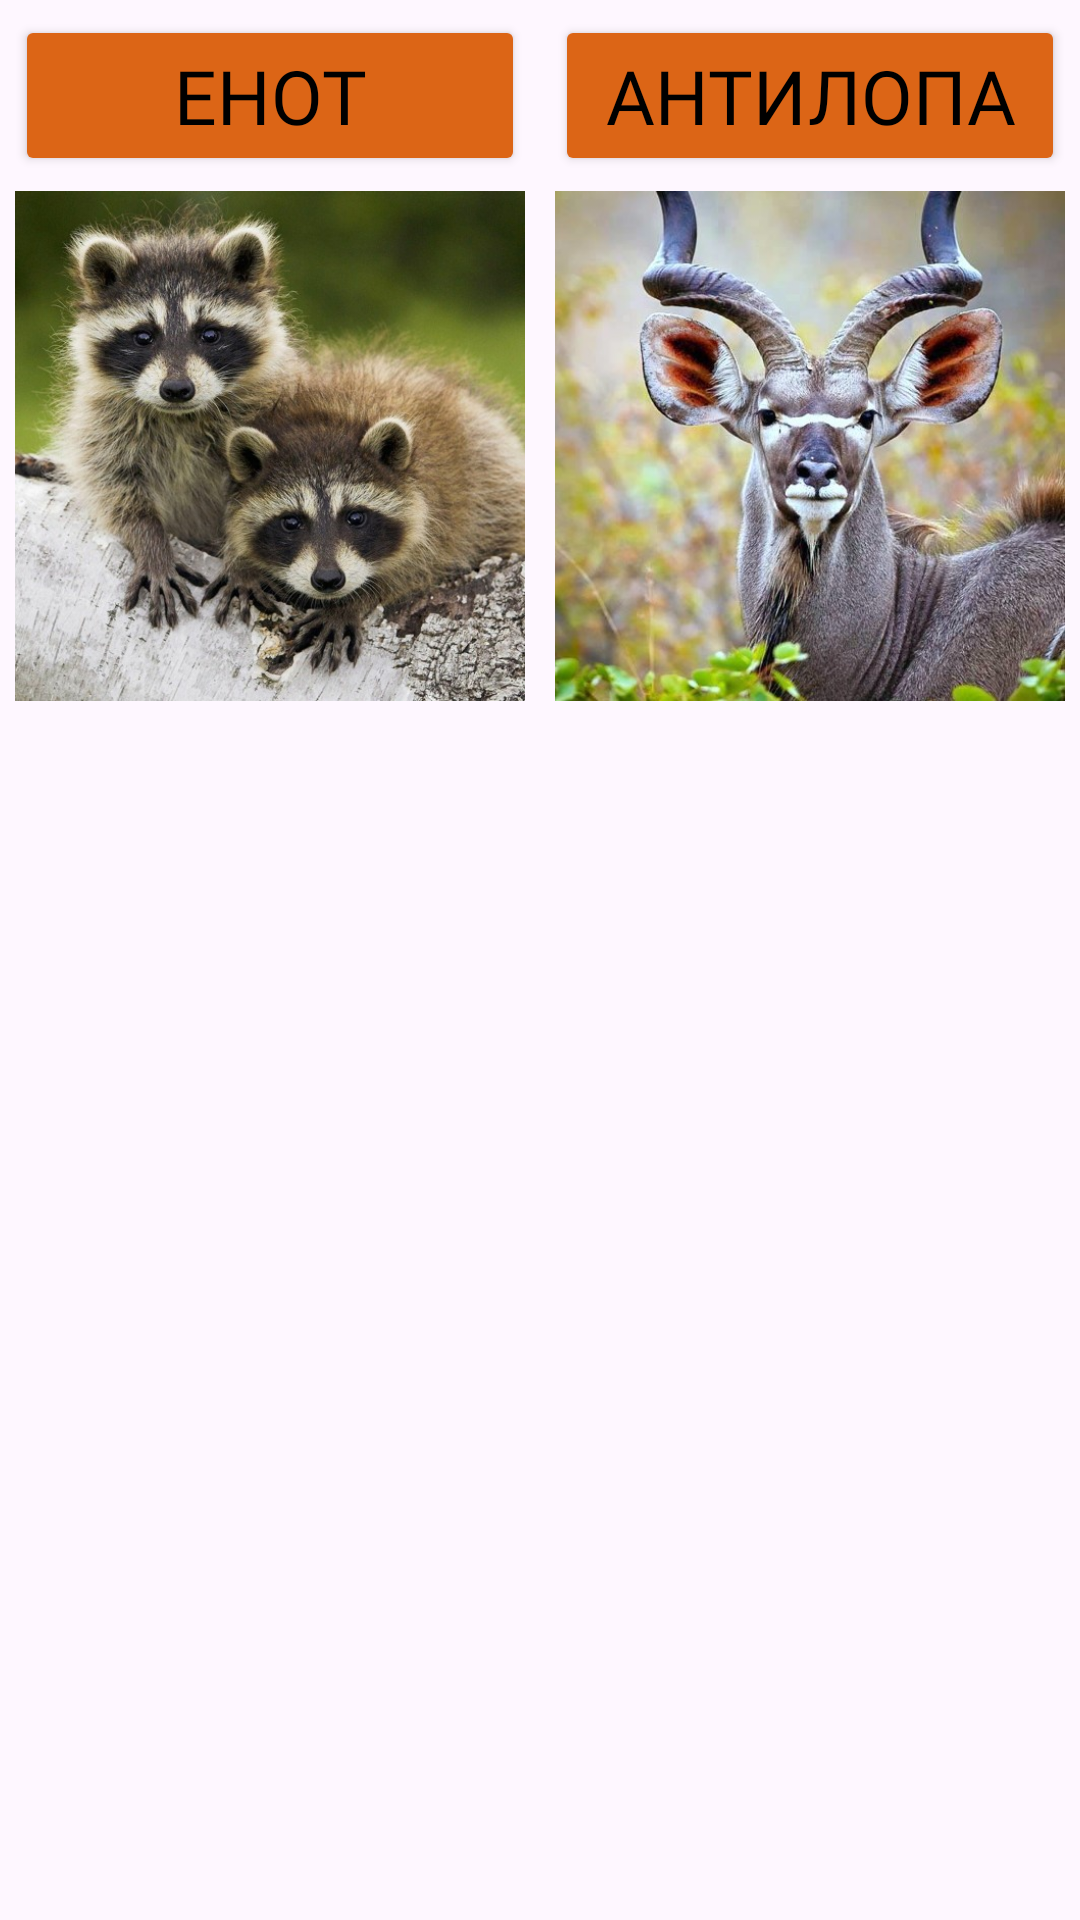

Reconstruct the res/layout file that produces this screen, plus the resources it refers to.
<!-- AndroidManifest.xml: application theme Theme.Lesn1 -->
<!-- res/layout/adaptive_layout.xml -->
<?xml version="1.0" encoding="utf-8"?>
<androidx.constraintlayout.widget.ConstraintLayout xmlns:android="http://schemas.android.com/apk/res/android"
    xmlns:app="http://schemas.android.com/apk/res-auto"
    xmlns:tools="http://schemas.android.com/tools"
    android:layout_width="match_parent"
    android:layout_height="match_parent">

    <Button
        android:layout_margin="5dp"
        app:layout_constraintHorizontal_weight="50"
        android:fontFamily="@font/ft_angrybirds"
        android:id="@+id/bt_racoon"
        android:layout_width="0dp"
        android:layout_height="wrap_content"
        android:backgroundTint="@color/orange"
        android:text="Енот"
        android:textColor="@color/black"
        android:textSize="25sp"
        app:layout_constraintEnd_toStartOf="@+id/bt_antelope"
        app:layout_constraintStart_toStartOf="parent"
        app:layout_constraintTop_toTopOf="parent" />

    <Button
        android:layout_margin="5dp"
        android:fontFamily="@font/ft_angrybirds"
        app:layout_constraintHorizontal_weight="50"
        android:id="@+id/bt_antelope"
        android:layout_width="0dp"
        android:layout_height="wrap_content"
        android:backgroundTint="@color/orange"
        android:text="Антилопа"
        android:textColor="@color/black"
        android:textSize="25sp"
        app:layout_constraintStart_toEndOf="@+id/bt_racoon"
        app:layout_constraintEnd_toEndOf="parent"
        app:layout_constraintTop_toTopOf="parent" />

    <ImageView
        android:layout_margin="5dp"
        android:adjustViewBounds="true"
        android:id="@+id/iv_racoon"
        android:layout_width="0dp"
        android:layout_height="wrap_content"
        android:src="@drawable/im_raccoon"
        app:layout_constraintEnd_toStartOf="@+id/iv_antelope"
        app:layout_constraintStart_toStartOf="parent"
        app:layout_constraintTop_toBottomOf="@+id/bt_racoon" />

    <ImageView
        android:layout_margin="5dp"
        android:adjustViewBounds="true"
        android:id="@+id/iv_antelope"
        android:layout_width="0dp"
        android:layout_height="wrap_content"
        android:src="@drawable/im_antelope"
        app:layout_constraintEnd_toEndOf="parent"
        app:layout_constraintTop_toBottomOf="@+id/bt_antelope"
        app:layout_constraintStart_toEndOf="@id/iv_racoon"/>

</androidx.constraintlayout.widget.ConstraintLayout>
<!-- resources referenced by this layout -->
<resources>
  <color name="black">#FF000000</color>
  <color name="orange">#DC6516</color>
  <!-- drawable im_antelope: jpg bitmap (drawable, 84360 bytes) -->
  <!-- drawable im_raccoon: jpg bitmap (drawable, 93634 bytes) -->
  <style name="Theme.Lesn1" parent="Base.Theme.Lesn1" />
  <style name="Base.Theme.Lesn1" parent="Theme.Material3.DayNight.NoActionBar">
          
          
      </style>
</resources>
